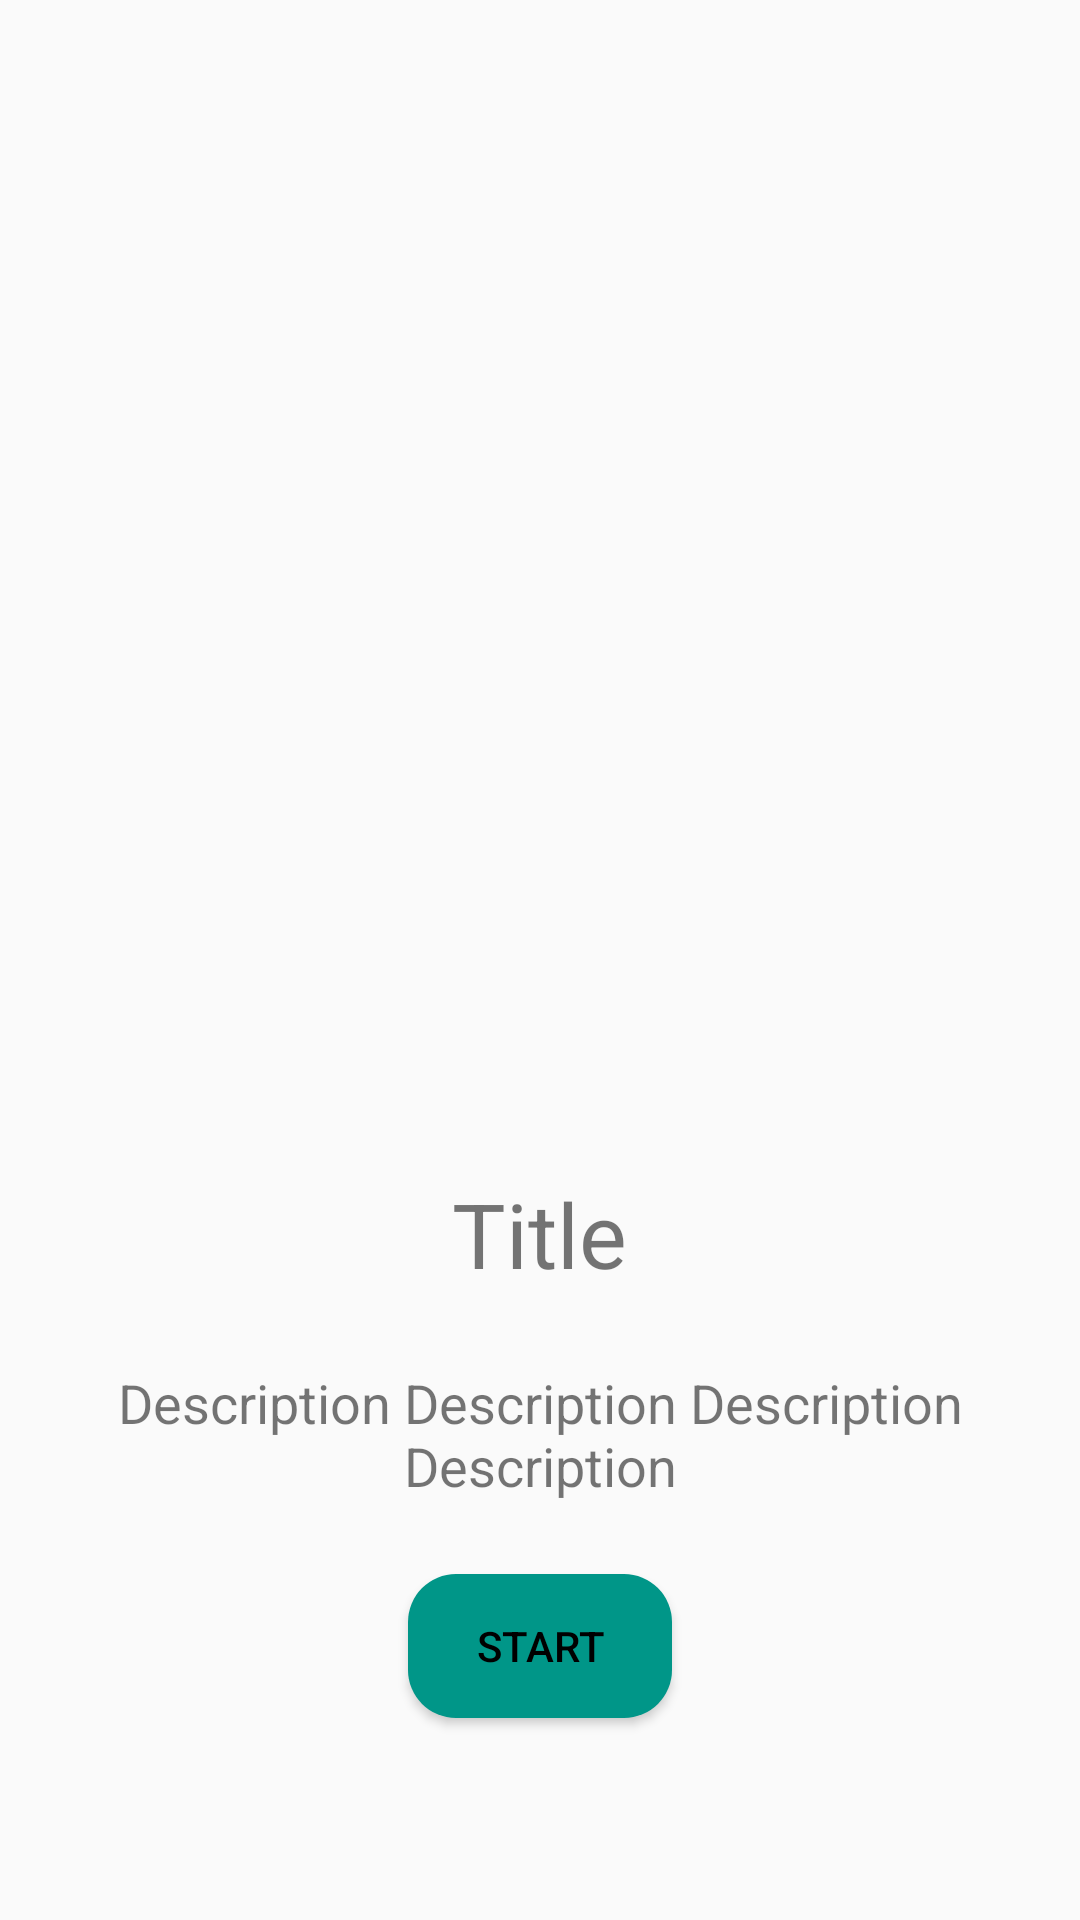

Produce the Android XML layout that renders to this screen, including the resource entries it uses.
<!-- AndroidManifest.xml: application theme Theme.TaskApplication -->
<!-- res/layout/pager_board.xml -->
<?xml version="1.0" encoding="utf-8"?>
<LinearLayout xmlns:android="http://schemas.android.com/apk/res/android"
    android:layout_width="match_parent"
    android:layout_height="match_parent"
    android:orientation="vertical"
    android:gravity="center"
    android:padding="32dp">



    <ImageView
        android:id="@+id/imageView"
        android:layout_marginTop="100dp"
        android:layout_width="200dp"
        android:layout_height="200dp"
        android:src="@mipmap/ic_launcher_round"/>

    <TextView
        android:id="@+id/textTitle"
        android:layout_width="wrap_content"
        android:layout_height="wrap_content"
        android:layout_marginTop="24dp"
        android:textSize="30sp"
        android:text="Title"/>

    <TextView
        android:id="@+id/textDesc"
        android:text="Description Description Description Description"
        android:textSize="18sp"
        android:layout_marginTop="24dp"
        android:gravity="center"
        android:layout_width="wrap_content"
        android:layout_height="wrap_content"/>

    <Button
        android:id="@+id/btnStart"
        android:text="START"
        android:layout_marginTop="24dp"
        android:layout_width="wrap_content"
        android:layout_height="wrap_content"/>


</LinearLayout>
<!-- resources referenced by this layout -->
<resources>
  <style name="Theme.TaskApplication" parent="Theme.MaterialComponents.Light.DarkActionBar.Bridge">
          
          <item name="colorPrimary">@color/purple_500</item>
          <item name="colorPrimaryVariant">@color/purple_700</item>
          <item name="colorOnPrimary">@color/white</item>
          
          <item name="colorSecondary">@color/teal_200</item>
          <item name="colorSecondaryVariant">@color/teal_700</item>
          <item name="colorOnSecondary">@color/black</item>
          
          <item name="android:statusBarColor" tools:targetApi="l">?attr/colorPrimaryVariant</item>
          <item name="buttonStyle">@style/ButtonStyle</item>
          
      </style>
  <style name="ButtonStyle" parent="Widget.AppCompat.Button">
          <item name="android:background">@drawable/bg_button</item>
          <item name="android:textColor">@android:color/black</item>
          <item name="textAllCaps">false</item>
      </style>
  <!-- drawable bg_button (drawable) -->
  <?xml version="1.0" encoding="utf-8"?>
  <selector xmlns:android="http://schemas.android.com/apk/res/android">
  
      <item android:state_pressed="false">
          <shape>
              <solid android:color="#009688"/>
              <corners android:radius="16dp"/>
          </shape>
      </item>
  
      <item android:state_pressed="true">
          <shape>
              <solid android:color="#4CAF50"/>
              <corners android:radius="16dp"/>
          </shape>
      </item>
  </selector>
  <!-- not gathered from this repository: default colours our renderer supplied (Android Studio template values) -->
  <color name="purple_500">#FF6200EE</color>
  <color name="purple_700">#FF3700B3</color>
  <color name="teal_200">#FF03DAC5</color>
  <color name="teal_700">#FF018786</color>
  <color name="black">#FF000000</color>
  <color name="white">#FFFFFFFF</color>
</resources>
